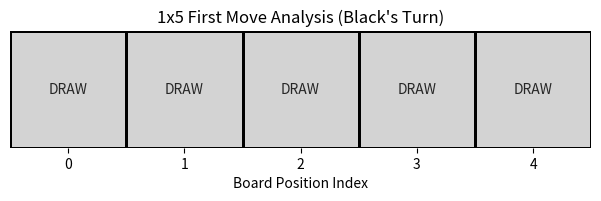
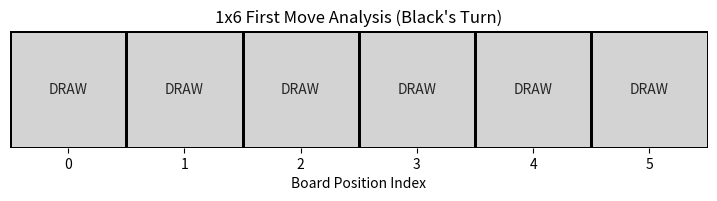

These charts were generated, in order, by the following Python code:
import matplotlib.pyplot as plt
import pandas as pd
import numpy as np
import seaborn as sns
import sys

# 再帰制限を少し増やしておく（念のため）
sys.setrecursionlimit(5000)

class MiniGo1xN:
    def __init__(self, size):
        self.size = size
        # 0: Empty, 1: Black, -1: White
        self.board = tuple([0] * size) 
        self.memo = {}
        # 現在探索中のパスを記録するセット（ループ検出用）
        self.recursion_stack = set()

    def get_canonical(self, board):
        # 左右対称形の同一視
        return min(board, board[::-1])

    def count_liberties(self, board, pos, color):
        if board[pos] != color:
            return 0
        
        # グループの範囲を探索
        left = pos
        while left > 0 and board[left - 1] == color:
            left -= 1
        
        right = pos
        while right < self.size - 1 and board[right + 1] == color:
            right += 1
            
        liberties = 0
        if left > 0 and board[left - 1] == 0:
            liberties += 1
        if right < self.size - 1 and board[right + 1] == 0:
            liberties += 1
            
        return liberties

    def remove_group(self, board_list, pos):
        color = board_list[pos]
        if color == 0: return
        
        left = pos
        while left > 0 and board_list[left - 1] == color:
            left -= 1
        
        right = pos
        while right < self.size - 1 and board_list[right + 1] == color:
            right += 1
            
        for i in range(left, right + 1):
            board_list[i] = 0

    def make_move(self, board, move, player):
        new_board = list(board)
        new_board[move] = player
        captured = False
        opponent = -player
        
        # 左右の隣接石の呼吸点を確認
        for adj in [move - 1, move + 1]:
            if 0 <= adj < self.size and new_board[adj] == opponent:
                if self.count_liberties(new_board, adj, opponent) == 0:
                    self.remove_group(new_board, adj)
                    captured = True
                    
        return tuple(new_board), captured

    def is_suicide(self, board, move, player):
        # 仮に置いてみる
        tmp_board, captured = self.make_move(board, move, player)
        # 相手石を取れるなら自殺手ではない
        if captured:
            return False
        # 置いた石の呼吸点が0なら自殺手
        if self.count_liberties(tmp_board, move, player) == 0:
            return True
        return False

    def solve(self, board, player):
        # 局面のキー生成（盤面の正規化 + 手番）
        canonical_board = self.get_canonical(board)
        key = (canonical_board, player)

        # 1. メモ化済みならそれを返す
        if key in self.memo:
            return self.memo[key]

        # 2. ループ検出（現在探索中のパスにこの局面が含まれていればループ）
        if key in self.recursion_stack:
            return 0 # ループは引き分け扱い

        self.recursion_stack.add(key) # スタックに積む

        # 3. 合法手の生成
        legal_moves = []
        for i in range(self.size):
            if board[i] == 0:
                if not self.is_suicide(board, i, player):
                    legal_moves.append(i)
        
        res = 0
        if not legal_moves:
            res = -player # 打てる手がない場合は負け
        else:
            # Minimax探索
            # 自分の手番で、勝てる手が一つでもあるか探す
            can_win = False
            can_draw = False
            
            for m in legal_moves:
                next_board, _ = self.make_move(board, m, player)
                # 相手番の結果を取得
                winner = self.solve(next_board, -player)
                
                if winner == player:
                    can_win = True
                    break # 勝ち確定
                elif winner == 0:
                    can_draw = True
            
            if can_win:
                res = player
            elif can_draw:
                res = 0 # 最善を尽くしても引き分け（ループ）
            else:
                res = -player # どう打っても負け

        # 4. 結果の保存とスタックからの削除
        self.recursion_stack.remove(key) # スタックから降ろす
        self.memo[key] = res
        return res

# --- Generate Heatmap Data ---

def analyze_first_move(size):
    game = MiniGo1xN(size)
    initial_board = tuple([0] * size)
    player = 1 # Black First
    
    results = []
    
    print(f"Analyzing 1x{size}...")
    
    for i in range(size):
        # 自殺手チェック
        if game.is_suicide(initial_board, i, player):
            results.append({"Move": i, "Outcome": "Illegal", "Value": 0})
            continue
            
        # 1手進める
        next_board, _ = game.make_move(initial_board, i, player)
        
        # 解析（ループ検出付き）
        winner = game.solve(next_board, -player)
        
        if winner == 1:
            outcome_str = "Win"
        elif winner == -1:
            outcome_str = "Loss"
        else:
            outcome_str = "Draw" # Loop
            
        results.append({"Move": i, "Outcome": outcome_str, "Value": winner})
        
    return pd.DataFrame(results)

# --- Visualization ---

def plot_heatmap(df, size, filename):
    # ヒートマップ用のデータ変形 (1行N列)
    grid = np.zeros((1, size))
    labels = np.empty((1, size), dtype=object)
    
    for _, row in df.iterrows():
        idx = int(row['Move'])
        val = row['Value']
        grid[0, idx] = val
        
        if val == 1:
            labels[0, idx] = "WIN"
        elif val == -1:
            labels[0, idx] = "LOSE"
        else:
            labels[0, idx] = "DRAW"

    plt.figure(figsize=(size * 1.5, 3))
    
    # -1(赤:負け) -> 0(灰:引き分け) -> 1(緑:勝ち)
    from matplotlib.colors import ListedColormap
    # 値に応じて色を割り当て: -1, 0, 1
    cmap = ListedColormap(['#ff6b6b', '#d3d3d3', '#6bff96']) 
    
    ax = sns.heatmap(grid, annot=labels, fmt="", cmap=cmap, 
                     cbar=False, linewidths=1, linecolor='black',
                     vmin=-1, vmax=1, square=True)
    
    ax.set_title(f"1x{size} First Move Analysis (Black's Turn)")
    ax.set_xticks(np.arange(size) + 0.5)
    ax.set_xticklabels(np.arange(size))
    ax.set_yticks([])
    plt.xlabel("Board Position Index")
    
    plt.savefig(filename)
    plt.close()
    print(f"Saved {filename}")

# --- Main Execution ---

if __name__ == "__main__":
    # Analyze 1x5
    df_1x5 = analyze_first_move(5)
    plot_heatmap(df_1x5, 5, "heatmap_1x5.png")

    # Analyze 1x6
    df_1x6 = analyze_first_move(6)
    plot_heatmap(df_1x6, 6, "heatmap_1x6.png")

    # CSV Output
    df_1x5['BoardSize'] = '1x5'
    df_1x6['BoardSize'] = '1x6'
    df_combined = pd.concat([df_1x5, df_1x6])
    df_combined.to_csv("minimax_analysis_fixed.csv", index=False)
    print("All done.")
